Run: headless pygame with SDL's dummy video driver; simulated clock (each Clock.tick advances the game by its frame time, no real sleeping); random seed 0; keys injected as events and as key.get_pressed() state; no mouse input.
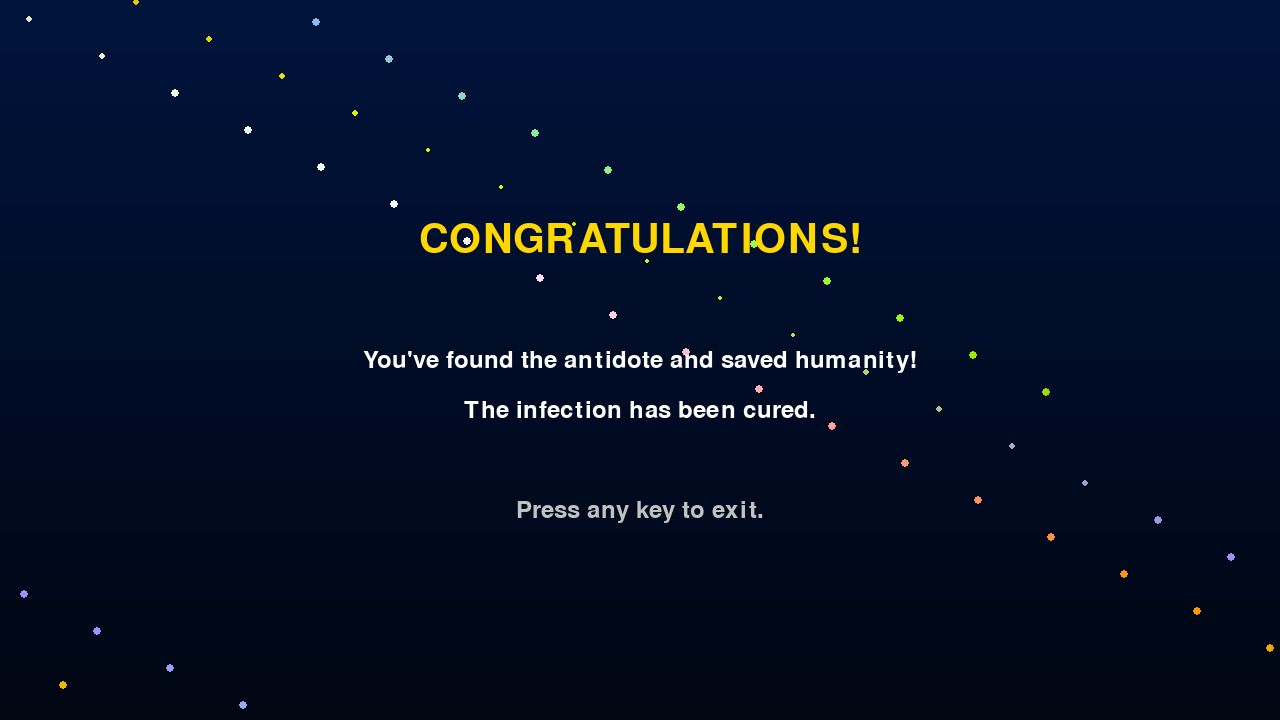
Frame 1 of 2 · flips 1–60 · no input
Frame 2 of 2 · flips 61–180 · tapped SPACE, RETURN · held RIGHT (→), D (game ended) · screen unchanged from frame 1, image omitted

The pygame program that drew these frames:

import pygame
import sys
import math  # Added standard math library

def game_end(screen):
    """
    Display a game win screen and wait for any key press to exit.
    
    Args:
        screen: The game screen to display the win message.
    """
    # Setup fonts
    title_font = pygame.font.SysFont("Arial", 60)
    message_font = pygame.font.SysFont("Arial", 36)
    
    # Create the win messages
    title_text = title_font.render("CONGRATULATIONS!", True, (255, 215, 0))
    message1 = message_font.render("You've found the antidote and saved humanity!", True, (255, 255, 255))
    message2 = message_font.render("The infection has been cured.", True, (255, 255, 255))
    message3 = message_font.render("Press any key to exit.", True, (200, 200, 200))
    
    # Position the text
    title_rect = title_text.get_rect(center=(screen.get_width() // 2, screen.get_height() // 3))
    msg1_rect = message1.get_rect(center=(screen.get_width() // 2, screen.get_height() // 2))
    msg2_rect = message2.get_rect(center=(screen.get_width() // 2, screen.get_height() // 2 + 50))
    msg3_rect = message3.get_rect(center=(screen.get_width() // 2, screen.get_height() // 2 + 150))
    
    # Create pulsing effect variables
    start_time = pygame.time.get_ticks()
    
    # Main loop
    running = True
    while running:
        for event in pygame.event.get():
            if event.type == pygame.QUIT:
                pygame.quit()
                sys.exit()
            if event.type == pygame.KEYDOWN:
                pygame.quit()
                sys.exit()
                
        # Calculate pulsing alpha for the "press any key" message
        elapsed = pygame.time.get_ticks() - start_time
        alpha = int(155 + 100 * abs(math.sin(elapsed / 500)))  # Using math.sin instead of pygame.math.sin
        message3.set_alpha(alpha)
                
        # Draw the victory screen
        # Fill with a gradient background (dark blue to black)
        screen.fill((0, 0, 0))
        for y in range(screen.get_height()):
            alpha = 1.0 - (y / screen.get_height()) * 0.7
            color = (0, int(20 * alpha), int(60 * alpha))
            pygame.draw.line(screen, color, (0, y), (screen.get_width(), y))
            
        # Draw celebratory particles
        current_time = pygame.time.get_ticks()
        for i in range(50):
            x = (current_time // 20 + i * 73) % screen.get_width()
            y = (current_time // 30 + i * 37) % screen.get_height()
            size = 2 + int(3 * abs(math.sin((current_time + i * 100) / 1000)))  # Using math.sin
            
            # Ensure RGB values are within valid range (0-255)
            r = min(255, max(0, int(200 + 55 * math.sin((current_time + i * 100) / 1000))))
            g = min(255, max(0, int(200 + 55 * math.sin((current_time + i * 300) / 1000))))
            b = min(255, max(0, int(100 + 155 * math.sin((current_time + i * 200) / 1000))))
            
            pygame.draw.circle(screen, (r, g, b), (x, y), size)
        
        # Blit the text elements
        screen.blit(title_text, title_rect)
        screen.blit(message1, msg1_rect)
        screen.blit(message2, msg2_rect)
        screen.blit(message3, msg3_rect)
        
        pygame.display.flip()
        pygame.time.delay(10)  # Small delay to reduce CPU usage

if __name__ == "__main__":
    # Test the game_end function if run directly
    pygame.init()
    test_screen = pygame.display.set_mode((1280, 720))
    pygame.display.set_caption("Game End Test")
    game_end(test_screen)
    pygame.quit()
    sys.exit()
